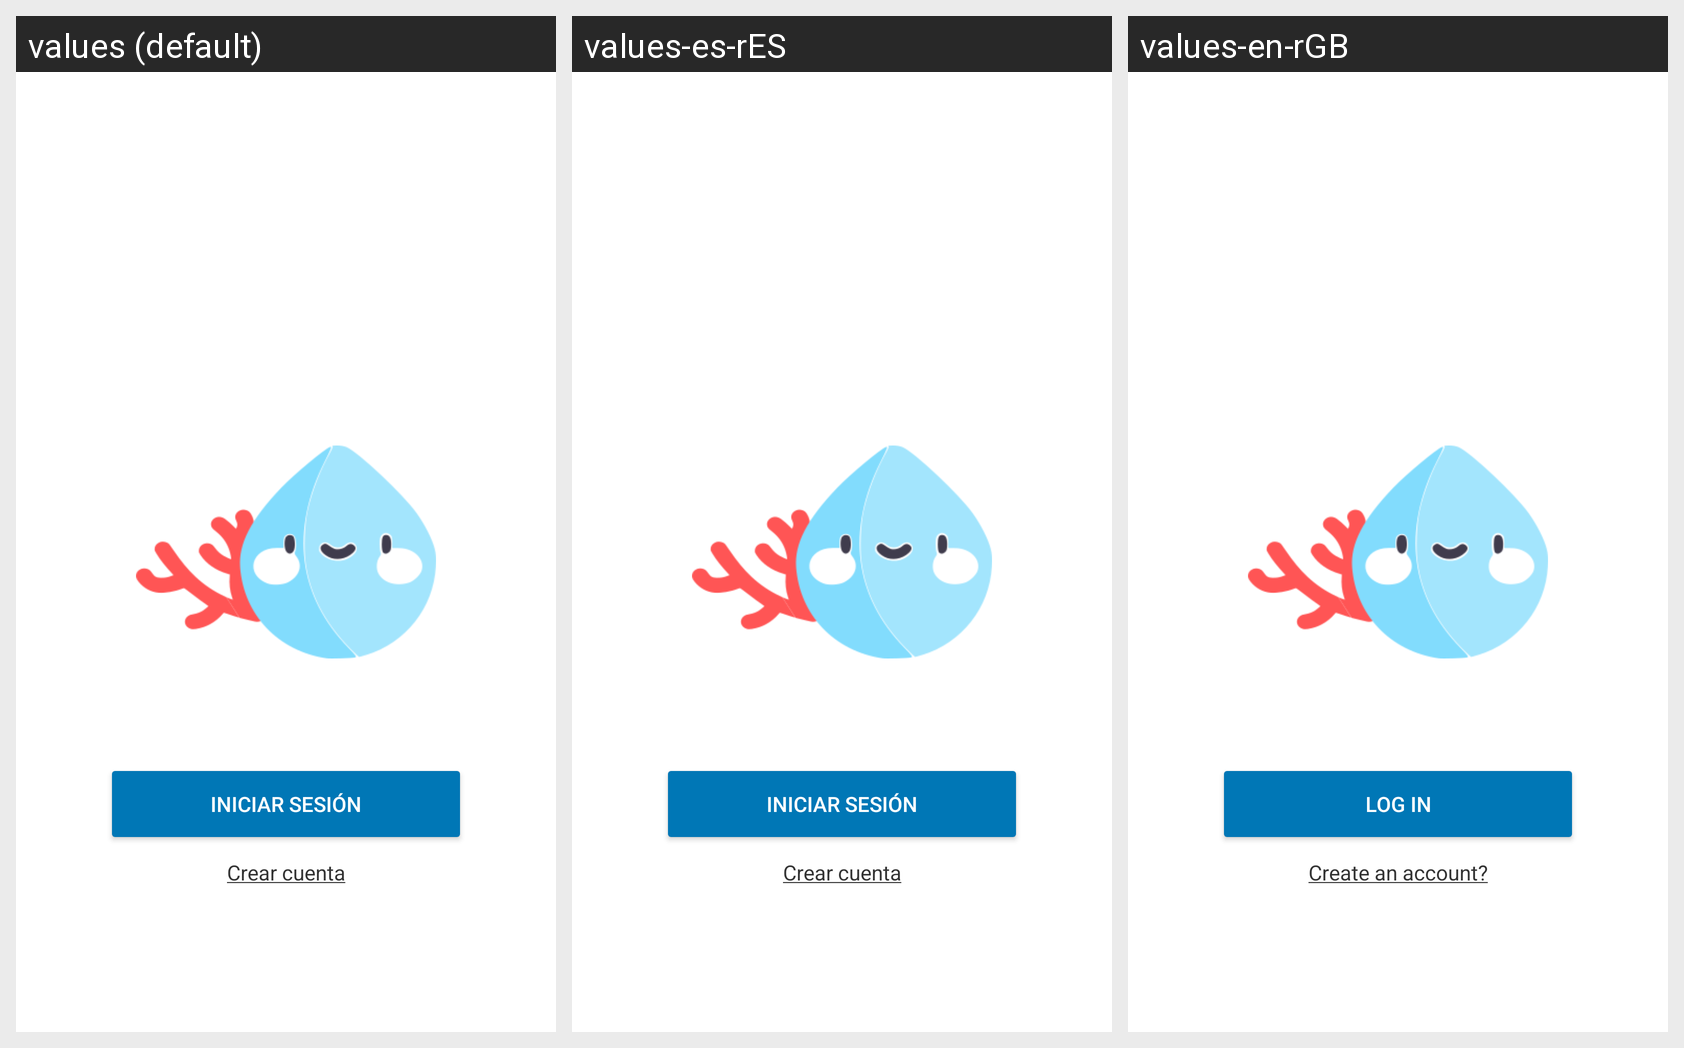

For this localized Android screen grid, give each drawn string resource with its value in every locale shown.
Android screen res/layout/activity_start.xml rendered under 3 locales, left to right: values (default), values-es-rES, values-en-rGB. Device: Nexus 5 (rendered at 1080×1920; each locale shown at half size, 540×960, under a caption strip naming it); theme Theme.SeacondLife.
Strings drawn on this screen, with the default value and each locale's value (text and hints the layout hard-codes, and strings that could not be matched under every locale, appear in the picture but are not listed):

log_in
  values: Iniciar sesión
  values-es-rES: Iniciar Sesión
  values-en-rGB: Log in

sign_up
  values: Crear cuenta
  values-es-rES: Crear cuenta
  values-en-rGB: Create an account?
